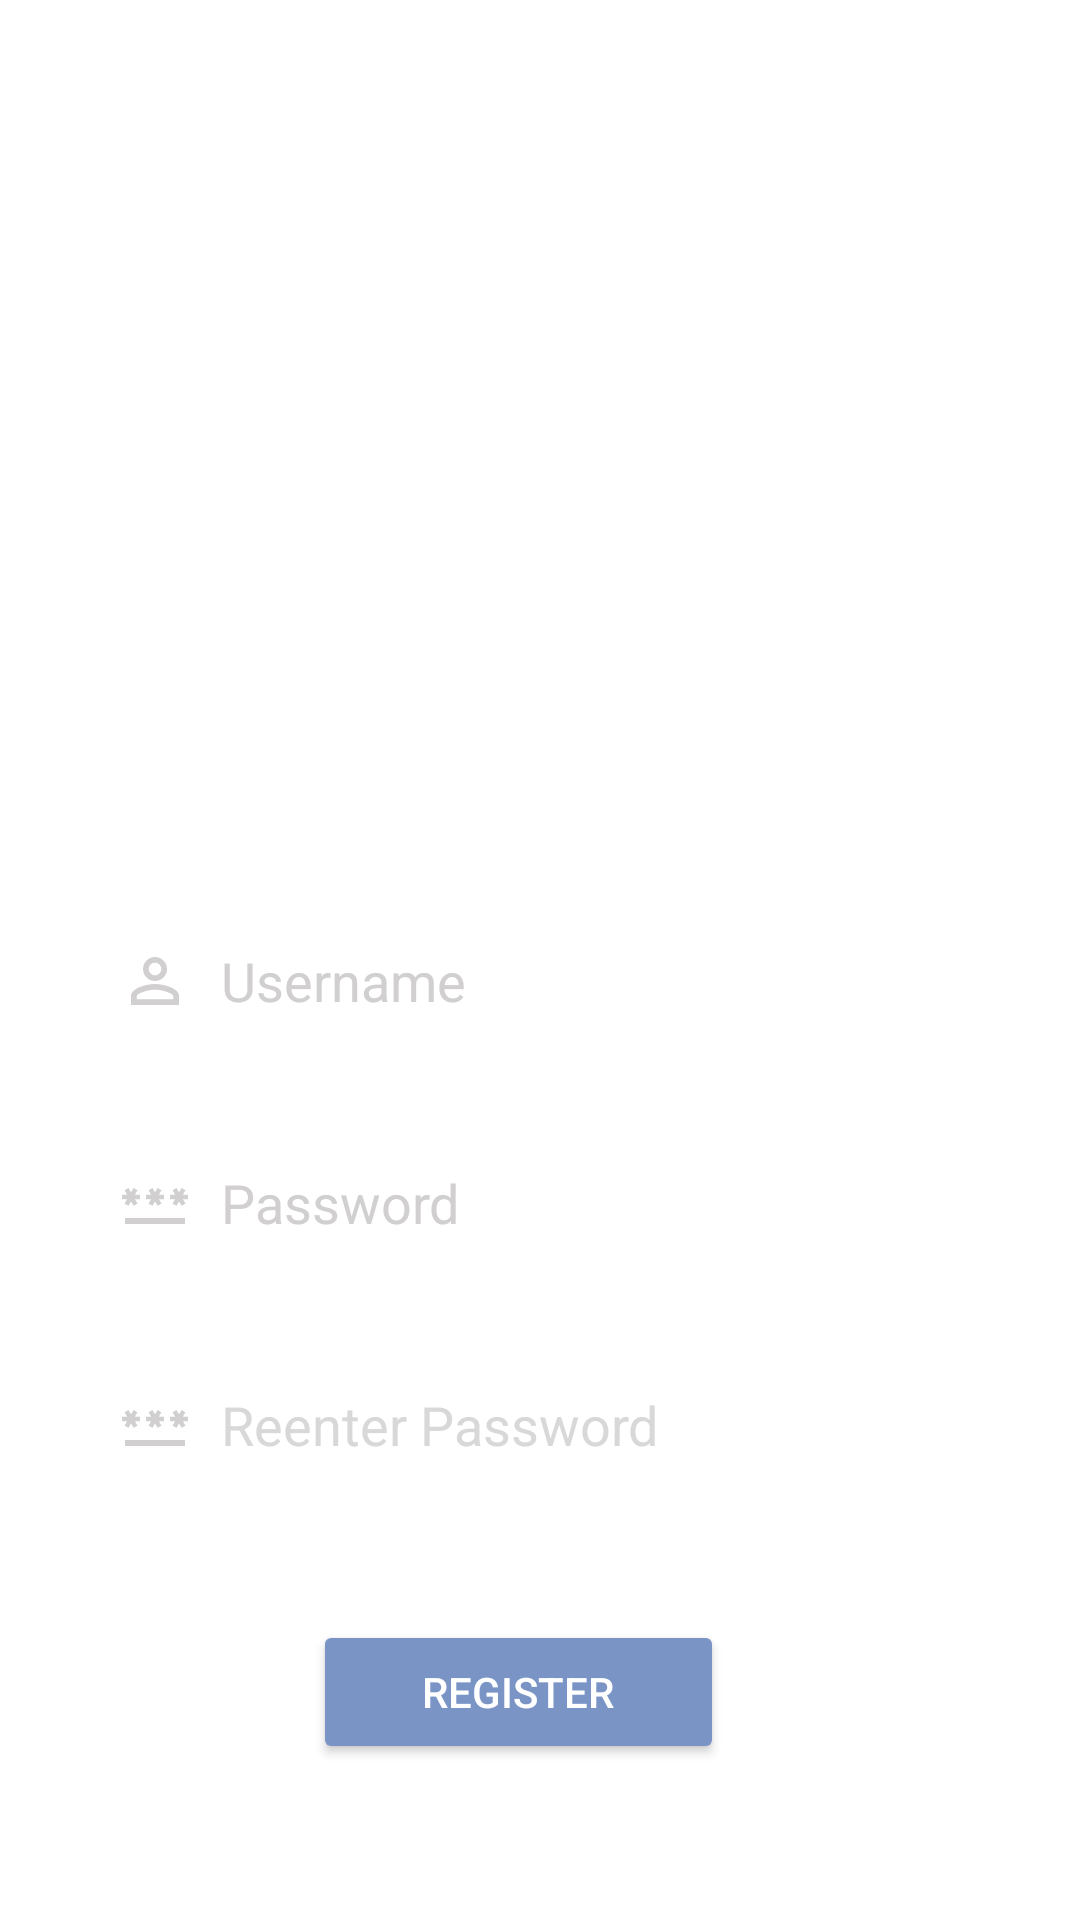

Write the Android layout XML for this screen, with the resource values it uses.
<!-- AndroidManifest.xml: application theme Theme.IoTApplication -->
<!-- res/layout/activity_register.xml -->
<?xml version="1.0" encoding="utf-8"?>
<androidx.constraintlayout.widget.ConstraintLayout xmlns:android="http://schemas.android.com/apk/res/android"
    xmlns:app="http://schemas.android.com/apk/res-auto"
    xmlns:tools="http://schemas.android.com/tools"
    android:layout_width="match_parent"
    android:layout_height="match_parent"
    android:background="@drawable/background"
    tools:context=".RegisterActivity">

    <EditText
        android:id="@+id/tvMessage"
        android:layout_width="320dp"
        android:layout_height="50dp"
        android:layout_marginStart="45dp"
        android:layout_marginTop="150dp"
        android:layout_marginEnd="46dp"
        android:autofillHints=""
        android:background="#35ffffff"
        android:drawableStart="@drawable/ic_baseline_person_outline_24"
        android:drawablePadding="10dp"
        android:ems="10"
        android:hint="@string/tvUsername"
        android:inputType="textPersonName"
        android:minHeight="48dp"
        android:paddingStart="20dp"
        android:paddingEnd="20dp"
        android:textColor="@color/white"
        android:textColorHint="#D1CFCF"
        app:layout_constraintEnd_toEndOf="parent"
        app:layout_constraintStart_toStartOf="parent"
        app:layout_constraintTop_toTopOf="@id/tvTitle" />

    <EditText
        android:id="@+id/etPassword"
        android:layout_width="320dp"
        android:layout_height="50dp"
        android:layout_marginStart="45dp"
        android:layout_marginTop="24dp"
        android:layout_marginEnd="46dp"
        android:autofillHints=""
        android:background="#35ffffff"
        android:drawableStart="@drawable/ic_baseline_password_24"
        android:drawablePadding="10dp"
        android:ems="10"
        android:hint="@string/tvPassword"
        android:inputType="textPassword"
        android:minHeight="48dp"
        android:paddingStart="20dp"
        android:paddingEnd="20dp"
        android:textColor="@color/white"
        android:textColorHint="#D1CFCF"
        app:layout_constraintEnd_toEndOf="parent"
        app:layout_constraintStart_toStartOf="parent"
        app:layout_constraintTop_toBottomOf="@+id/tvMessage"
        tools:ignore="TextContrastCheck" />

    <Button
        android:id="@+id/bRegister"
        android:layout_width="137dp"
        android:layout_height="48dp"
        android:layout_marginStart="157dp"
        android:layout_marginTop="40dp"
        android:layout_marginEnd="148dp"
        android:backgroundTint="#7B94C6"
        android:text="@string/register"
        android:textColor="#FFFFFF"
        app:layout_constraintEnd_toEndOf="parent"
        app:layout_constraintHorizontal_bias="0.645"
        app:layout_constraintStart_toStartOf="parent"
        app:layout_constraintTop_toBottomOf="@+id/etRePassword" />

    <EditText
        android:id="@+id/etRePassword"
        android:layout_width="320dp"
        android:layout_height="50dp"
        android:layout_marginStart="45dp"
        android:layout_marginTop="24dp"
        android:layout_marginEnd="46dp"
        android:autofillHints=""
        android:background="#35ffffff"
        android:drawableStart="@drawable/ic_baseline_password_24"
        android:drawablePadding="10dp"
        android:ems="10"
        android:hint="@string/reenter_password"
        android:inputType="textPassword"
        android:minHeight="48dp"
        android:paddingStart="20dp"
        android:paddingEnd="20dp"
        android:textColor="@color/white"
        android:textColorHint="#D8D8D8"
        app:layout_constraintEnd_toEndOf="parent"
        app:layout_constraintStart_toStartOf="parent"
        app:layout_constraintTop_toBottomOf="@+id/etPassword" />

    <TextView
        android:id="@+id/tvTitle"
        android:layout_width="wrap_content"
        android:layout_height="wrap_content"
        android:layout_marginStart="97dp"
        android:layout_marginTop="2dp"
        android:layout_marginEnd="98dp"
        android:text="@string/smarthome"
        android:textColor="@color/white"
        android:textSize="60sp"
        app:layout_constraintEnd_toEndOf="parent"
        app:layout_constraintStart_toStartOf="parent"
        app:layout_constraintTop_toBottomOf="@+id/smartIcon" />

    <ImageView
        android:id="@+id/smartIcon"
        android:layout_width="166dp"
        android:layout_height="148dp"
        android:layout_marginStart="122dp"
        android:layout_marginTop="2dp"
        android:layout_marginEnd="123dp"
        android:contentDescription="@string/homeicon"
        app:layout_constraintEnd_toEndOf="parent"
        app:layout_constraintStart_toStartOf="parent"
        app:layout_constraintTop_toTopOf="parent"
        app:srcCompat="@drawable/homeicon" />

    <ImageButton
        android:id="@+id/ibBackArrow"
        android:layout_width="48dp"
        android:layout_height="48dp"
        android:layout_marginStart="38dp"
        android:layout_marginTop="110dp"
        android:layout_marginEnd="325dp"
        android:background="@android:color/transparent"
        android:contentDescription="@string/backarrow"
        app:layout_constraintEnd_toEndOf="parent"
        app:layout_constraintStart_toStartOf="parent"
        app:layout_constraintTop_toBottomOf="@+id/etRePassword"
        app:srcCompat="@drawable/ic_baseline_arrow_back_24" />


</androidx.constraintlayout.widget.ConstraintLayout>
<!-- resources referenced by this layout -->
<resources>
  <color name="white">#FFFFFFFF</color>
  <!-- drawable homeicon: png bitmap (drawable, 14440 bytes) -->
  <!-- drawable ic_baseline_password_24 (drawable) -->
  <vector android:height="24dp" android:tint="#D1CFCF"
      android:viewportHeight="24" android:viewportWidth="24"
      android:width="24dp" xmlns:android="http://schemas.android.com/apk/res/android">
      <path android:fillColor="@android:color/white" android:pathData="M2,17h20v2H2V17zM3.15,12.95L4,11.47l0.85,1.48l1.3,-0.75L5.3,10.72H7v-1.5H5.3l0.85,-1.47L4.85,7L4,8.47L3.15,7l-1.3,0.75L2.7,9.22H1v1.5h1.7L1.85,12.2L3.15,12.95zM9.85,12.2l1.3,0.75L12,11.47l0.85,1.48l1.3,-0.75l-0.85,-1.48H15v-1.5h-1.7l0.85,-1.47L12.85,7L12,8.47L11.15,7l-1.3,0.75l0.85,1.47H9v1.5h1.7L9.85,12.2zM23,9.22h-1.7l0.85,-1.47L20.85,7L20,8.47L19.15,7l-1.3,0.75l0.85,1.47H17v1.5h1.7l-0.85,1.48l1.3,0.75L20,11.47l0.85,1.48l1.3,-0.75l-0.85,-1.48H23V9.22z"/>
  </vector>
  <!-- drawable ic_baseline_person_outline_24 (drawable) -->
  <vector android:height="24dp" android:tint="#D1CFCF"
      android:viewportHeight="24" android:viewportWidth="24"
      android:width="24dp" xmlns:android="http://schemas.android.com/apk/res/android">
      <path android:fillColor="@android:color/white" android:pathData="M12,5.9c1.16,0 2.1,0.94 2.1,2.1s-0.94,2.1 -2.1,2.1S9.9,9.16 9.9,8s0.94,-2.1 2.1,-2.1m0,9c2.97,0 6.1,1.46 6.1,2.1v1.1L5.9,18.1L5.9,17c0,-0.64 3.13,-2.1 6.1,-2.1M12,4C9.79,4 8,5.79 8,8s1.79,4 4,4 4,-1.79 4,-4 -1.79,-4 -4,-4zM12,13c-2.67,0 -8,1.34 -8,4v3h16v-3c0,-2.66 -5.33,-4 -8,-4z"/>
  </vector>
  <string name="backarrow">backArrow</string>
  <string name="homeicon">homeIcon</string>
  <string name="reenter_password">Reenter Password</string>
  <string name="register">Register</string>
  <string name="smarthome">SmartHome</string>
  <string name="tvPassword">Password</string>
  <string name="tvUsername">Username</string>
  <style name="Theme.IoTApplication" parent="Theme.MaterialComponents.DayNight.NoActionBar">
          
          <item name="colorPrimary">@color/purple_500</item>
          <item name="colorPrimaryVariant">@color/purple_700</item>
          <item name="colorOnPrimary">@color/white</item>
          
          <item name="colorSecondary">@color/teal_200</item>
          <item name="colorSecondaryVariant">@color/teal_700</item>
          <item name="colorOnSecondary">@color/black</item>
          
          <item name="android:statusBarColor">?attr/colorPrimaryVariant</item>
          
      </style>
  <color name="purple_500">#FF6200EE</color>
  <color name="purple_700">#FF3700B3</color>
  <color name="teal_200">#FF03DAC5</color>
  <color name="teal_700">#FF018786</color>
  <color name="black">#FF000000</color>
</resources>
